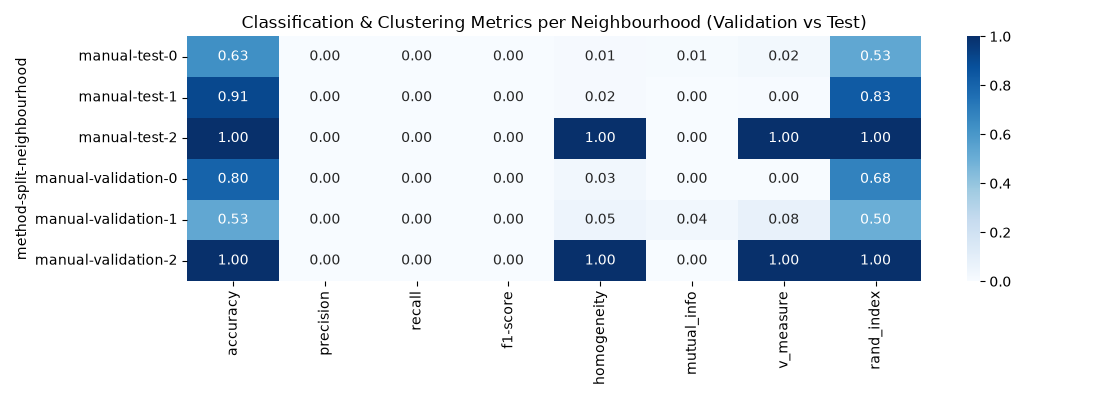

Values plotted in this chart, from the file beside it:
method, split, neighbourhood, accuracy, precision, recall, f1-score, homogeneity, mutual_info, v_measure, rand_index, support
manual, test, 0, 0.6291, 0.0, 0.0, 0.0, 0.01372, 0.008888, 0.02379, 0.5331, 1820
manual, test, 1, 0.9076, 0.0, 0.0, 0.0, 0.01529, 0.0007552, 0.004476, 0.8322, 1980
manual, test, 2, 1.0, 0.0, 0.0, 0.0, 1.0, 0.0, 1.0, 1.0, 200
manual, validation, 0, 0.8043, 0.0, 0.0, 0.0, 0.03187, 0.0007016, 0.002742, 0.6849, 1221
manual, validation, 1, 0.5295, 0.0, 0.0, 0.0, 0.05182, 0.03501, 0.0766, 0.5015, 2614
manual, validation, 2, 1.0, 0.0, 0.0, 0.0, 1.0, 0.0, 1.0, 1.0, 165
